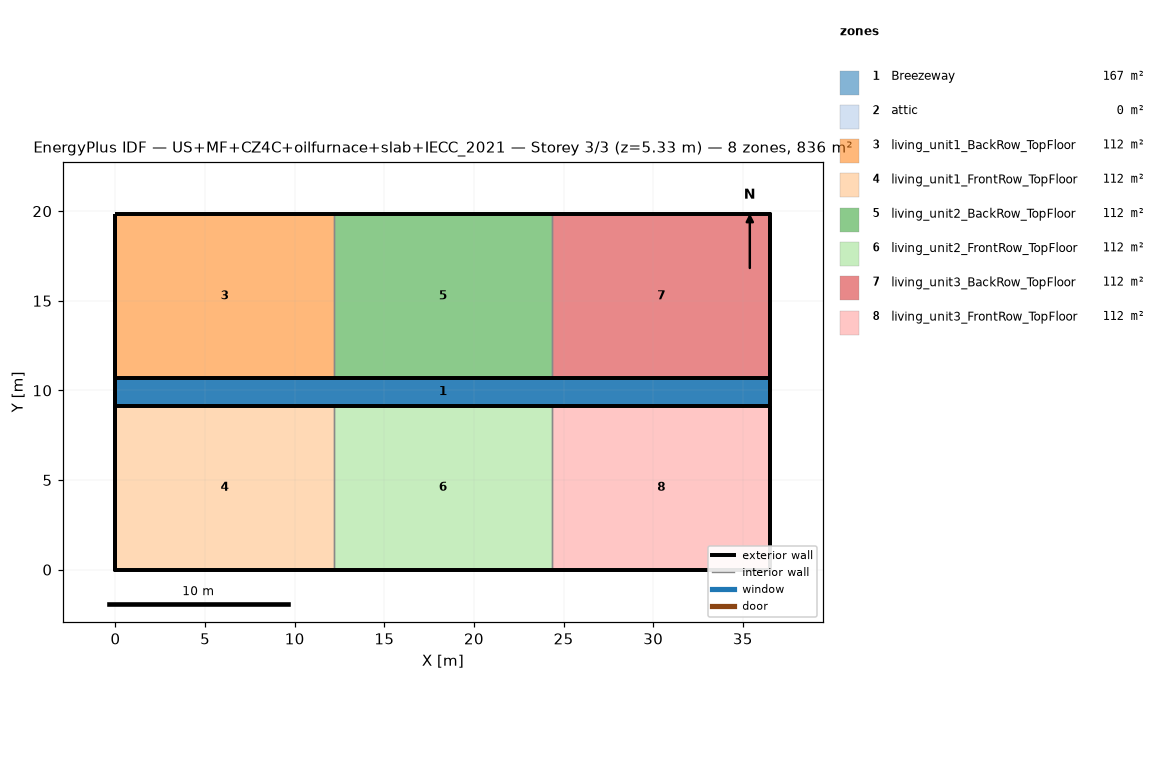
=== STOREY PLAN SPEC (per zone: floor XY polygon, exterior-wall plan segments, windows/doors) ===
zone 1: Breezeway  (167.0 m²)
  floor: (36.54, 9.16) (0.00, 9.16) (0.00, 10.68) (36.54, 10.68)
  floor: (36.54, 9.16) (0.00, 9.16) (0.00, 10.68) (36.54, 10.68)
  floor: (36.54, 9.16) (0.00, 9.16) (0.00, 10.68) (36.54, 10.68)
zone 2: attic  (0.0 m²)
  exterior wall: (36.54, 0.00) – (36.54, 19.84) – (36.54, 9.92)  [29.8 m]
  exterior wall: (0.00, 19.84) – (0.00, 0.00) – (0.00, 9.92)  [29.8 m]
zone 3: living_unit1_BackRow_TopFloor  (111.5 m²)
  floor: (12.18, 10.68) (0.00, 10.68) (0.00, 19.84) (12.18, 19.84)
  exterior wall: (12.18, 19.84) – (0.00, 19.84)  [12.2 m]
  exterior wall: (0.00, 19.84) – (0.00, 10.68)  [9.2 m]
  exterior wall: (0.00, 10.68) – (12.18, 10.68)  [12.2 m]
  interior walls: 1
zone 4: living_unit1_FrontRow_TopFloor  (111.5 m²)
  floor: (12.18, 0.00) (0.00, 0.00) (0.00, 9.16) (12.18, 9.16)
  exterior wall: (0.00, 0.00) – (12.18, 0.00)  [12.2 m]
  exterior wall: (0.00, 9.16) – (0.00, 0.00)  [9.2 m]
  exterior wall: (12.18, 9.16) – (0.00, 9.16)  [12.2 m]
  interior walls: 1
zone 5: living_unit2_BackRow_TopFloor  (111.5 m²)
  floor: (24.36, 10.68) (12.18, 10.68) (12.18, 19.84) (24.36, 19.84)
  exterior wall: (12.18, 10.68) – (24.36, 10.68)  [12.2 m]
  exterior wall: (24.36, 19.84) – (12.18, 19.84)  [12.2 m]
  interior walls: 2
zone 6: living_unit2_FrontRow_TopFloor  (111.5 m²)
  floor: (24.36, 0.00) (12.18, 0.00) (12.18, 9.16) (24.36, 9.16)
  exterior wall: (12.18, 0.00) – (24.36, 0.00)  [12.2 m]
  exterior wall: (24.36, 9.16) – (12.18, 9.16)  [12.2 m]
  interior walls: 2
zone 7: living_unit3_BackRow_TopFloor  (111.5 m²)
  floor: (36.54, 10.68) (24.36, 10.68) (24.36, 19.84) (36.54, 19.84)
  exterior wall: (36.54, 10.68) – (36.54, 19.84)  [9.2 m]
  exterior wall: (36.54, 19.84) – (24.36, 19.84)  [12.2 m]
  exterior wall: (24.36, 10.68) – (36.54, 10.68)  [12.2 m]
  interior walls: 1
zone 8: living_unit3_FrontRow_TopFloor  (111.5 m²)
  floor: (36.54, 0.00) (24.36, 0.00) (24.36, 9.16) (36.54, 9.16)
  exterior wall: (24.36, 0.00) – (36.54, 0.00)  [12.2 m]
  exterior wall: (36.54, 0.00) – (36.54, 9.16)  [9.2 m]
  exterior wall: (36.54, 9.16) – (24.36, 9.16)  [12.2 m]
  interior walls: 1

=== DERIVED (storey summary) ===
Building: US+MF+CZ4C+oilfurnace+slab+IECC_2021
Storey: 3 of 3  (floor level z = 5.33 m)
Storey gross floor area: 836.2 m²
Zones on this storey: 8
  - Breezeway: floor 167.0 m²
  - attic: floor 0.0 m²; exterior wall 59.5 m (81.9 m²); WWR 0.0%
  - living_unit1_BackRow_TopFloor: floor 111.5 m²; exterior wall 33.5 m (86.9 m²); WWR 0.0%
  - living_unit1_FrontRow_TopFloor: floor 111.5 m²; exterior wall 33.5 m (86.9 m²); WWR 0.0%
  - living_unit2_BackRow_TopFloor: floor 111.5 m²; exterior wall 24.4 m (63.1 m²); WWR 0.0%
  - living_unit2_FrontRow_TopFloor: floor 111.5 m²; exterior wall 24.4 m (63.1 m²); WWR 0.0%
  - living_unit3_BackRow_TopFloor: floor 111.5 m²; exterior wall 33.5 m (86.9 m²); WWR 0.0%
  - living_unit3_FrontRow_TopFloor: floor 111.5 m²; exterior wall 33.5 m (86.9 m²); WWR 0.0%
Zone adjacency (shared interzone walls):
  - living_unit1_BackRow_TopFloor ↔ living_unit2_BackRow_TopFloor
  - living_unit1_FrontRow_TopFloor ↔ living_unit2_FrontRow_TopFloor
  - living_unit2_BackRow_TopFloor ↔ living_unit3_BackRow_TopFloor
  - living_unit2_FrontRow_TopFloor ↔ living_unit3_FrontRow_TopFloor